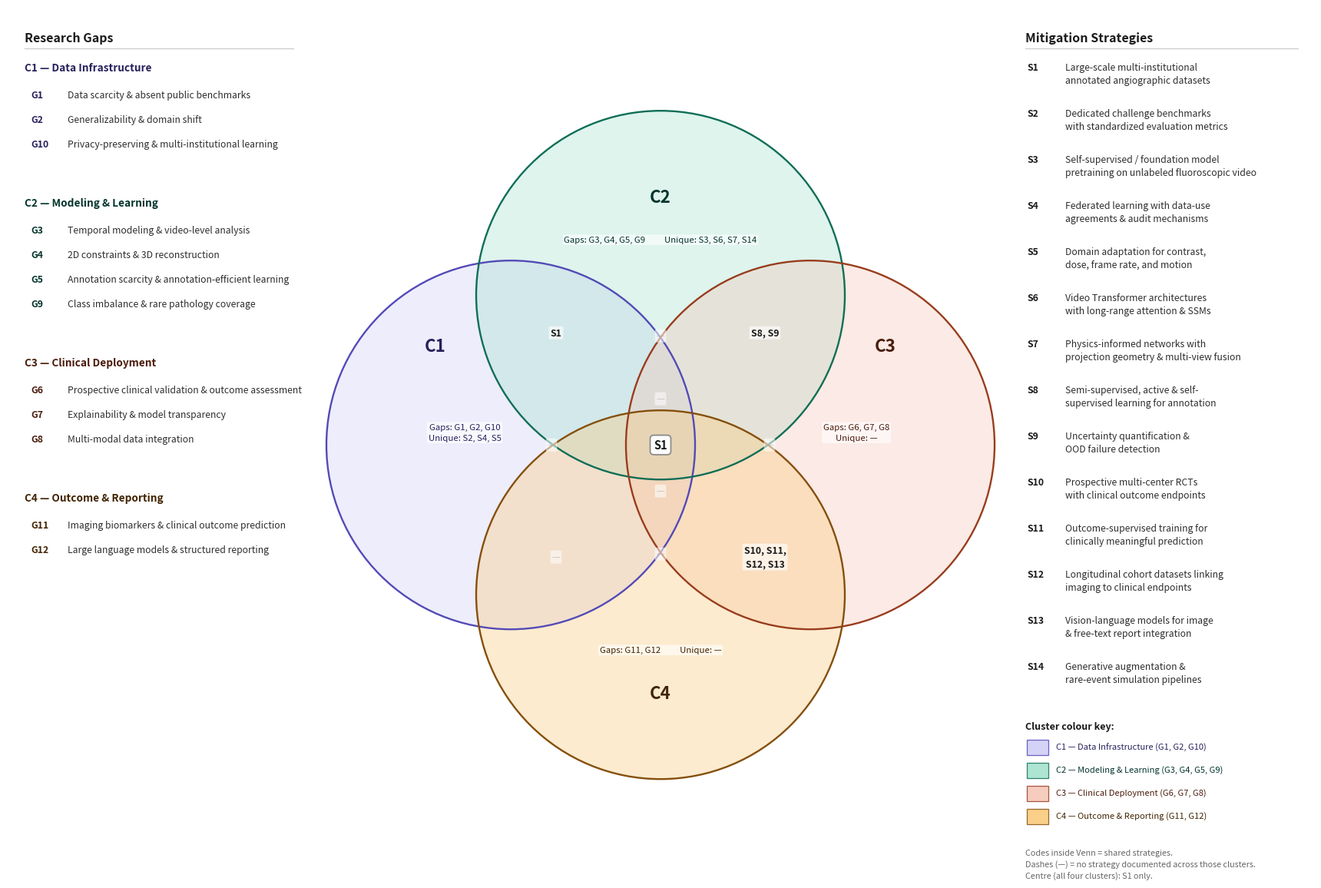

Recreate this plot in Python. (Note: this script raises an exception after producing the figure.)
"""
========================================================
  SLR Venn Diagram – fully self-contained, no file input
  Edit the DATA SECTION below to update any content.
  Run:  python3 venn_diagram.py
  Output: venn_diagram.pdf  +  venn_diagram.png
========================================================
"""

import matplotlib
matplotlib.use('Agg')
import matplotlib.pyplot as plt
from matplotlib.patches import Circle, FancyBboxPatch

# ════════════════════════════════════════════════════════
#  ① DATA SECTION — edit everything here
# ════════════════════════════════════════════════════════

# ── Cluster definitions ──────────────────────────────────
# Each cluster: label shown on circle, list of (code, description) gaps
CLUSTERS = {
    'C1': {
        'name'  : 'Data Infrastructure',
        'gaps'  : [
            ('G1',  'Data scarcity & absent public benchmarks'),
            ('G2',  'Generalizability & domain shift'),
            ('G10', 'Privacy-preserving & multi-institutional learning'),
        ],
    },
    'C2': {
        'name'  : 'Modeling & Learning',
        'gaps'  : [
            ('G3',  'Temporal modeling & video-level analysis'),
            ('G4',  '2D constraints & 3D reconstruction'),
            ('G5',  'Annotation scarcity & annotation-efficient learning'),
            ('G9',  'Class imbalance & rare pathology coverage'),
        ],
    },
    'C3': {
        'name'  : 'Clinical Deployment',
        'gaps'  : [
            ('G6',  'Prospective clinical validation & outcome assessment'),
            ('G7',  'Explainability & model transparency'),
            ('G8',  'Multi-modal data integration'),
        ],
    },
    'C4': {
        'name'  : 'Outcome & Reporting',
        'gaps'  : [
            ('G11', 'Imaging biomarkers & clinical outcome prediction'),
            ('G12', 'Large language models & structured reporting'),
        ],
    },
}

# ── Mitigation strategies ────────────────────────────────
# (code, two-line description shown in right panel)
STRATEGIES = [
    ('S1',  'Large-scale multi-institutional\nannotated angiographic datasets'),
    ('S2',  'Dedicated challenge benchmarks\nwith standardized evaluation metrics'),
    ('S3',  'Self-supervised / foundation model\npretraining on unlabeled fluoroscopic video'),
    ('S4',  'Federated learning with data-use\nagreements & audit mechanisms'),
    ('S5',  'Domain adaptation for contrast,\ndose, frame rate, and motion'),
    ('S6',  'Video Transformer architectures\nwith long-range attention & SSMs'),
    ('S7',  'Physics-informed networks with\nprojection geometry & multi-view fusion'),
    ('S8',  'Semi-supervised, active & self-\nsupervised learning for annotation'),
    ('S9',  'Uncertainty quantification &\nOOD failure detection'),
    ('S10', 'Prospective multi-center RCTs\nwith clinical outcome endpoints'),
    ('S11', 'Outcome-supervised training for\nclinically meaningful prediction'),
    ('S12', 'Longitudinal cohort datasets linking\nimaging to clinical endpoints'),
    ('S13', 'Vision-language models for image\n& free-text report integration'),
    ('S14', 'Generative augmentation &\nrare-event simulation pipelines'),
]

# ── Intersection labels ───────────────────────────────────
# Keys = frozensets of cluster IDs.  Value = text shown in that region.
# Use '—' to indicate no documented shared strategy.
INTERSECTIONS = {
    # ── pairwise ──
    frozenset(['C1', 'C2'])             : 'S1',
    frozenset(['C2', 'C3'])             : 'S8, S9',
    frozenset(['C1', 'C4'])             : '—',
    frozenset(['C3', 'C4'])             : 'S10, S11,\nS12, S13',
    frozenset(['C1', 'C3'])             : '—',   # thin cross-band
    frozenset(['C2', 'C4'])             : '—',   # thin cross-band
    # ── triple ──
    frozenset(['C1', 'C2', 'C3'])       : '—',
    frozenset(['C1', 'C2', 'C4'])       : '—',
    frozenset(['C2', 'C3', 'C4'])       : '—',
    frozenset(['C1', 'C3', 'C4'])       : '—',
    # ── all four (centre) ──
    frozenset(['C1', 'C2', 'C3', 'C4']) : 'S1',
}

# ── Unique strategies per cluster (shown inside unique region) ────────────
UNIQUE = {
    'C1': 'S2, S4, S5',
    'C2': 'S3, S6, S7, S14',
    'C3': '—',
    'C4': '—',
}

# ── Colour palette ────────────────────────────────────────
COLOURS = {
    'C1': dict(fill='#CECBF6', edge='#534AB7', txt='#26215C'),
    'C2': dict(fill='#9FE1CB', edge='#0F6E56', txt='#04342C'),
    'C3': dict(fill='#F5C4B3', edge='#993C1D', txt='#4A1B0C'),
    'C4': dict(fill='#FAC775', edge='#854F0B', txt='#412402'),
}

# ── Output file paths ─────────────────────────────────────
OUT_PDF = 'analysis-results/venn_diagram.pdf'
OUT_PNG = 'analysis-results/venn_diagram.png'

# ════════════════════════════════════════════════════════
#  ② LAYOUT CONSTANTS — tweak if spacing needs adjusting
# ════════════════════════════════════════════════════════

FIG_W, FIG_H = 17.0, 11.0   # figure size in inches (Letter landscape)

# Venn
CX, CY   = 8.50, 5.30       # centre of the four-circle diamond
R        = 2.40              # circle radius (inches)
D        = 1.95              # offset of each circle centre from CX/CY
ALPHA    = 0.34              # circle fill transparency

# Font sizes
FS_PANEL_HEADER  = 11.5     # "Research Gaps" / "Mitigation Strategies"
FS_CLUSTER_LABEL = 9.8      # C1/C2/C3/C4 section headers in panels
FS_CLUSTER_ID    = 16.0     # large C1/C2/C3/C4 inside Venn
FS_GAP_CODE      = 8.8      # G1, G2 … codes
FS_GAP_DESC      = 8.8      # gap description text
FS_STRAT_CODE    = 8.8      # S1, S2 … codes
FS_STRAT_DESC    = 8.8      # strategy description text
FS_ANN           = 8.2      # annotation inside Venn regions
FS_INT           = 8.8      # intersection code labels
FS_KEY_HEADER    = 9.0      # "Cluster colour key:"
FS_KEY_LABEL     = 8.0      # key entry labels
FS_NOTE          = 7.8      # footnote

# Row heights
GAP_ROW_H    = 0.32         # left panel: vertical step per gap row
STRAT_ROW_H  = 0.60         # right panel: vertical step per strategy (2-line)
CLUSTER_GAP  = 0.44         # extra space before each cluster heading
KEY_ROW_H    = 0.30         # colour-key swatch row height

# Panel x positions
LX, LTY = 0.22, 10.68       # left panel: left edge, top y
RX, RTY = 13.25, 10.68      # right panel: left edge, top y
LW      = 3.50              # panel width (for header rule)
RW      = 3.55

# ════════════════════════════════════════════════════════
#  ③ DRAWING CODE — no content below; only rendering logic
# ════════════════════════════════════════════════════════

fig = plt.figure(figsize=(FIG_W, FIG_H))
fig.patch.set_facecolor('white')
ax  = fig.add_axes([0, 0, 1, 1])
ax.set_xlim(0, FIG_W);  ax.set_ylim(0, FIG_H)
ax.set_aspect('equal');  ax.axis('off')

# ── Circle centres (diamond layout) ──────────────────────
CXY = {
    'C1': (CX - D, CY),     # left
    'C2': (CX,     CY + D), # top
    'C3': (CX + D, CY),     # right
    'C4': (CX,     CY - D), # bottom
}

# draw circles
for k, (cx, cy) in CXY.items():
    ax.add_patch(Circle((cx, cy), R,
                         fc=COLOURS[k]['fill'], ec='none',
                         alpha=ALPHA, zorder=2))
    ax.add_patch(Circle((cx, cy), R,
                         fc='none', ec=COLOURS[k]['edge'],
                         lw=1.7, zorder=3))

# ── Cluster ID labels (large, outside each circle) ────────
id_offsets = {
    'C1': (CXY['C1'][0] - 0.98, CXY['C1'][1] + 1.28),
    'C2': (CXY['C2'][0],         CXY['C2'][1] + 1.28),
    'C3': (CXY['C3'][0] + 0.98, CXY['C3'][1] + 1.28),
    'C4': (CXY['C4'][0],         CXY['C4'][1] - 1.28),
}
for k, (x, y) in id_offsets.items():
    ax.text(x, y, k, fontsize=FS_CLUSTER_ID, fontweight='bold',
            color=COLOURS[k]['txt'], ha='center', va='center', zorder=6)

# ── Helper: text with semi-transparent white backing ──────
def vtext(x, y, txt, fs, color, bold=False, faint=False):
    ax.text(x, y, txt,
            fontsize   = fs,
            color      = '#AAAAAA' if faint else color,
            fontweight = 'bold' if (bold and not faint) else 'normal',
            style      = 'italic',
            ha='center', va='center',
            alpha      = 0.55 if faint else 1.0,
            zorder     = 8,
            linespacing= 1.5,
            bbox=dict(boxstyle='round,pad=0.16', fc='white',
                      ec='none', alpha=0.55 if faint else 0.62))

# ── Unique region annotations (gap codes + unique strategies) ─
cx1,cy1 = CXY['C1']; cx2,cy2 = CXY['C2']
cx3,cy3 = CXY['C3']; cx4,cy4 = CXY['C4']

gap_codes = {k: ', '.join(g[0] for g in v['gaps'])
             for k, v in CLUSTERS.items()}

vtext(cx1 - 0.60, cy1 + 0.16,
      f"Gaps: {gap_codes['C1']}\nUnique: {UNIQUE['C1']}",
      FS_ANN, COLOURS['C1']['txt'])

vtext(cx2, cy2 + 0.72,
      f"Gaps: {gap_codes['C2']}          Unique: {UNIQUE['C2']}",
      FS_ANN, COLOURS['C2']['txt'])

vtext(cx3 + 0.60, cy3 + 0.16,
      f"Gaps: {gap_codes['C3']}\nUnique: {UNIQUE['C3']}",
      FS_ANN, COLOURS['C3']['txt'])

vtext(cx4, cy4 - 0.72,
      f"Gaps: {gap_codes['C4']}          Unique: {UNIQUE['C4']}",
      FS_ANN, COLOURS['C4']['txt'])

# ── Intersection labels at fixed geometric positions ──────
# Positions keyed to the same frozensets used in INTERSECTIONS
int_positions = {
    frozenset(['C1', 'C2'])             : (CX - 1.36, CY + 1.46),
    frozenset(['C2', 'C3'])             : (CX + 1.36, CY + 1.46),
    frozenset(['C1', 'C4'])             : (CX - 1.36, CY - 1.46),
    frozenset(['C3', 'C4'])             : (CX + 1.36, CY - 1.46),
    frozenset(['C1', 'C3'])             : (CX,         CY + 0.60),
    frozenset(['C2', 'C4'])             : (CX,         CY - 0.60),
    frozenset(['C1', 'C2', 'C3'])       : (CX,          CY + 1.42),
    frozenset(['C1', 'C2', 'C4'])       : (CX - 1.42,   CY),
    frozenset(['C2', 'C3', 'C4'])       : (CX + 1.42,   CY),
    frozenset(['C1', 'C3', 'C4'])       : (CX,          CY - 1.42),
}

for region, (x, y) in int_positions.items():
    label = INTERSECTIONS.get(region, '—')
    faint = (label == '—')
    vtext(x, y, label, FS_INT,
          color='#1A1A1A', bold=True, faint=faint)

# all-four centre
all4 = frozenset(['C1', 'C2', 'C3', 'C4'])
ax.text(CX, CY, INTERSECTIONS.get(all4, 'S1'),
        fontsize=10.5, fontweight='bold', color='#1A1A1A',
        ha='center', va='center', zorder=10,
        bbox=dict(boxstyle='round,pad=0.32', fc='white',
                  ec='#888888', lw=1.3, alpha=0.96))

# ════════════════════════════════════════════════════════
#  LEFT PANEL — Research Gaps
# ════════════════════════════════════════════════════════

def panel_header(x, y, txt, width):
    ax.text(x, y, txt, fontsize=FS_PANEL_HEADER, fontweight='bold',
            color='#1A1A1A', ha='left', va='top', zorder=5)
    ax.plot([x, x + width], [y - 0.22, y - 0.22],
            color='#CCCCCC', lw=0.9, zorder=5)

panel_header(LX, LTY, 'Research Gaps', LW)

y_cursor = LTY - 0.40
for k in ['C1', 'C2', 'C3', 'C4']:
    # cluster section heading
    ax.text(LX, y_cursor,
            f"{k} — {CLUSTERS[k]['name']}",
            fontsize=FS_CLUSTER_LABEL, fontweight='bold',
            color=COLOURS[k]['txt'], ha='left', va='top', zorder=5)
    y_cursor -= 0.36

    # gap rows
    for code, desc in CLUSTERS[k]['gaps']:
        ax.text(LX + 0.08, y_cursor, code,
                fontsize=FS_GAP_CODE, fontweight='bold',
                color=COLOURS[k]['txt'], ha='left', va='top', zorder=5)
        ax.text(LX + 0.56, y_cursor, desc,
                fontsize=FS_GAP_DESC, color='#2E2E2E',
                ha='left', va='top', zorder=5)
        y_cursor -= GAP_ROW_H

    y_cursor -= CLUSTER_GAP  # breathing room before next cluster

# ════════════════════════════════════════════════════════
#  RIGHT PANEL — Mitigation Strategies
# ════════════════════════════════════════════════════════

panel_header(RX, RTY, 'Mitigation Strategies', RW)

sy = RTY - 0.40
for code, desc in STRATEGIES:
    ax.text(RX + 0.02, sy, code,
            fontsize=FS_STRAT_CODE, fontweight='bold',
            color='#1A1A1A', ha='left', va='top', zorder=5)
    ax.text(RX + 0.52, sy, desc,
            fontsize=FS_STRAT_DESC, color='#2E2E2E',
            ha='left', va='top', zorder=5, linespacing=1.38)
    sy -= STRAT_ROW_H

# ── Colour key ────────────────────────────────────────────
sy -= 0.18
ax.text(RX, sy, 'Cluster colour key:',
        fontsize=FS_KEY_HEADER, fontweight='bold',
        color='#1A1A1A', ha='left', va='top', zorder=5)
sy -= 0.34

key_entries = [
    (k, f"{k} — {CLUSTERS[k]['name']} "
        f"({', '.join(g[0] for g in CLUSTERS[k]['gaps'])})")
    for k in ['C1', 'C2', 'C3', 'C4']
]
for k, lbl in key_entries:
    rect = FancyBboxPatch(
        (RX + 0.02, sy - 0.10), 0.28, 0.20,
        boxstyle='square,pad=0',
        fc=COLOURS[k]['fill'], ec=COLOURS[k]['edge'],
        lw=0.9, alpha=0.85, zorder=5)
    ax.add_patch(rect)
    ax.text(RX + 0.40, sy + 0.01, lbl,
            fontsize=FS_KEY_LABEL, color=COLOURS[k]['txt'],
            ha='left', va='center', zorder=5)
    sy -= KEY_ROW_H

# ── Footnote ──────────────────────────────────────────────
sy -= 0.12
ax.text(RX, sy,
        'Codes inside Venn = shared strategies.\n'
        'Dashes (—) = no strategy documented across those clusters.\n'
        'Centre (all four clusters): S1 only.',
        fontsize=FS_NOTE, color='#666666', style='italic',
        ha='left', va='top', zorder=5, linespacing=1.5)

# ════════════════════════════════════════════════════════
#  ④ SAVE
# ════════════════════════════════════════════════════════
fig.savefig(OUT_PDF, dpi=300, bbox_inches='tight', facecolor='white')
fig.savefig(OUT_PNG, dpi=200, bbox_inches='tight', facecolor='white')
print(f"Saved: {OUT_PDF}")
print(f"Saved: {OUT_PNG}") 
